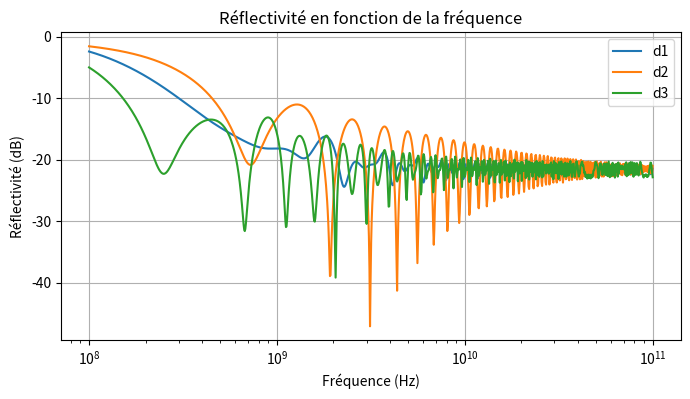

This chart was generated by the following Python code:
import numpy as np
import matplotlib.pyplot as plt
from scipy.optimize import minimize

eps_r=1.4
eps_0=8.854e-12
c=3e8
mu_0=4e-7*np.pi
eta_0=np.sqrt(mu_0/eps_0)

def gamma_i(i,sigmas, omega):
    n_prime=np.sqrt(np.sqrt(eps_r**2 + (sigmas[i]/(omega*eps_0))**2) + eps_r)/np.sqrt(2)
    n_double_prime=-np.sqrt(np.sqrt(eps_r**2 + (sigmas[i]/(omega*eps_0))**2) - eps_r)/np.sqrt(2)
    return (n_prime + 1j*n_double_prime)*omega/c

def M_i(i,d,omega,sigmas):
    n_prime=np.sqrt(np.sqrt(eps_r**2 + (sigmas[i]/(omega*eps_0))**2) + eps_r)/np.sqrt(2)
    n_double_prime=-np.sqrt(np.sqrt(eps_r**2 + (sigmas[i]/(omega*eps_0))**2) - eps_r)/np.sqrt(2)
    M = np.array([[np.cos(gamma_i(i,sigmas,omega)*d), eta_0/(n_prime+1j*n_double_prime) * 1j * np.sin(gamma_i(i,sigmas,omega)*d)],
                  [1j*(n_prime+1j*n_double_prime)/(eta_0) * np.sin(gamma_i(i,sigmas,omega)*d), np.cos(gamma_i(i,sigmas,omega)*d)]])
    return M

def total_M(omega,d,sigmas):
    M_tot = np.identity(2)
    for i in range(len(sigmas)):
        M_tot = np.matmul(M_tot, M_i(i,d,omega,sigmas))
    return M_tot

def reflection_coeff(omega,d,sigmas):
    M_tot = total_M(omega,d,sigmas)
    r = (M_tot[0,1] - eta_0*M_tot[1,1]) / (M_tot[0,1] + eta_0*M_tot[1,1])   
    return r




def calculate_reflectivity(f, d, sigmas):
    omega = 2 * np.pi * f
    r = reflection_coeff(omega, d, sigmas)
    R = np.abs(r)**2
    return R

def minimize_reflectivity(f, d, initial_sigmas, bounds):
    """
    Minimise la réflectivité en fonction des conductivités.

    Paramètres
    ----------
    f : float
        Fréquence.
    d : float
        Épaisseur de la couche.
    initial_sigmas : list de taille 3
        Valeurs initiales pour la conductivité des 3 couches.
    bounds : list de tuples, optionnel
        Bornes pour chaque sigma, ex: [(1e-6, 1), (1e-6, 1), (1e-6, 1)]

    Retour
    ------
    result : OptimizeResult
        Résultat de l’optimisation (avec .x pour les sigmas optimaux et .fun pour la réflectivité minimale).
    """

    # Fonction objectif : la réflectivité à minimiser
    def objective(sigmas):
        return calculate_reflectivity(f, d, sigmas)

    # Appel à la fonction d'optimisation
    result = minimize(
        objective,
        x0=np.array(initial_sigmas),
        bounds=bounds,
        method='L-BFGS-B',  # méthode adaptée aux bornes et aux problèmes lisses
            )

    return result


f = 2e9  # Fréquence de 2 GHz
d1 = 0.2/3  # Épaisseur de la couche
d2 = 0.3/3
d3 = 0.4/3
initial_sigmas = [1e-4, 1e-4, 1e-4]
bounds=[(1e-10, 1), (1e-10, 1), (1e-10, 1)]  # car sigma est compris entre 0 et 1

### on trouve sigma optimal pour une fréquence fixé à 2GHz

resultat1 = minimize_reflectivity(f, d1, initial_sigmas, bounds)
resultat2 = minimize_reflectivity(f, d2, initial_sigmas, bounds)
resultat3 = minimize_reflectivity(f, d3, initial_sigmas, bounds)

print("Sigmas optimaux :", resultat1.x)
print("Réflectivité minimale :", 10*np.log10(resultat1.fun))
print(calculate_reflectivity(f, d1, resultat1.x))
print(resultat1.fun)

frequencies = np.logspace(8, 11, 1000)
R1 = []
R2 = []
R3 = []
for f in frequencies:
    R1.append(10*np.log10(calculate_reflectivity(f, d1, resultat1.x)))
    R2.append(10*np.log10(calculate_reflectivity(f, d2, resultat2.x)))
    R3.append(10*np.log10(calculate_reflectivity(f, d3, resultat3.x)))

plt.figure(figsize=(8,4))
plt.plot(frequencies, np.array(R1), label='d1')
plt.plot(frequencies, np.array(R2), label='d2')
plt.plot(frequencies, np.array(R3), label='d3')
plt.xscale("log")
plt.xlabel("Fréquence (Hz)")
plt.ylabel("Réflectivité (dB)")
plt.title("Réflectivité en fonction de la fréquence")
plt.legend()
plt.grid()
plt.show()

